Dataset: dataset (GitHub, hongpei26/fruit-DL). Classes: aphid pest, leaf miner pest, scale insect pest, thrips pest.

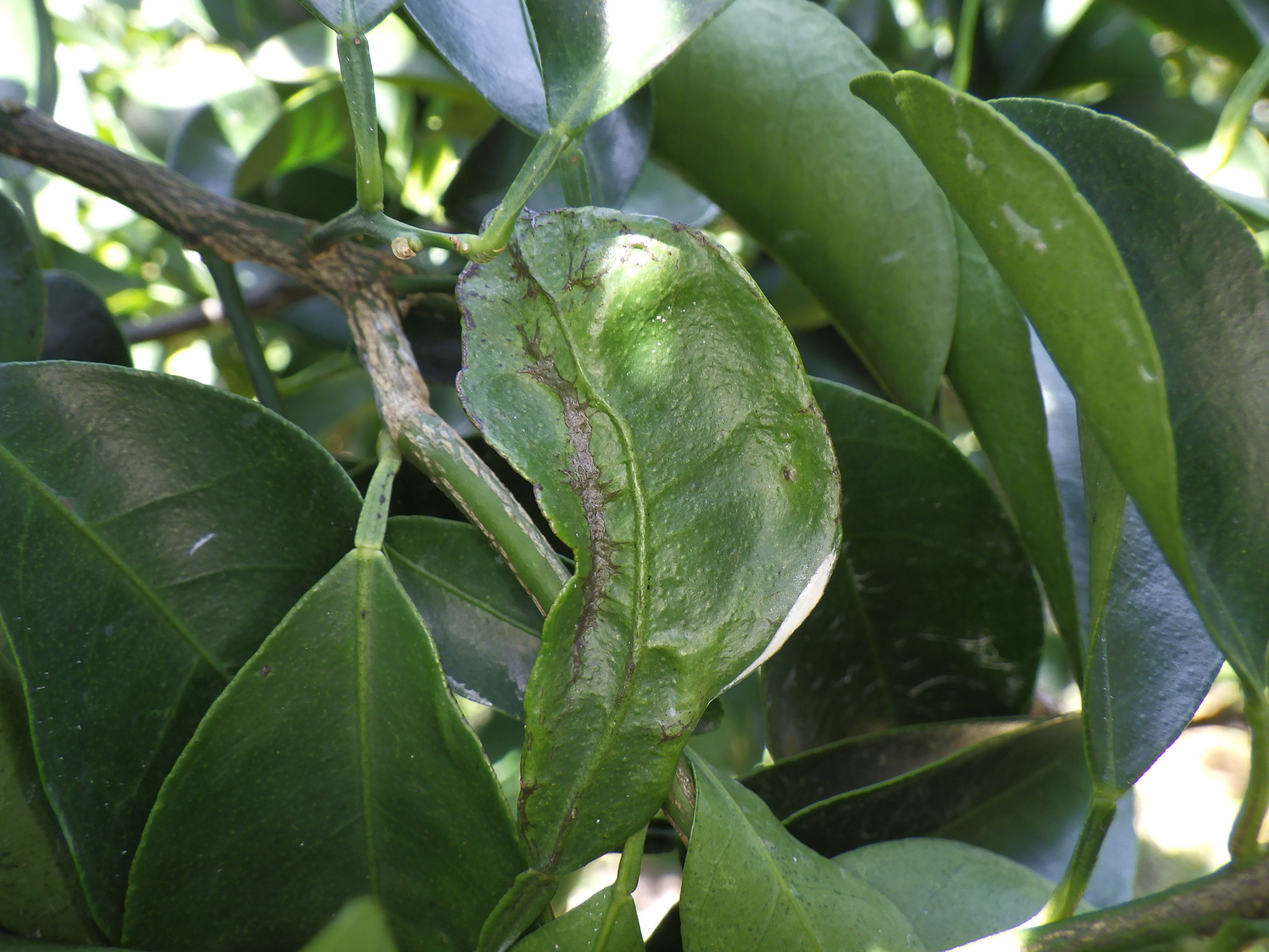
Label: thrips pest

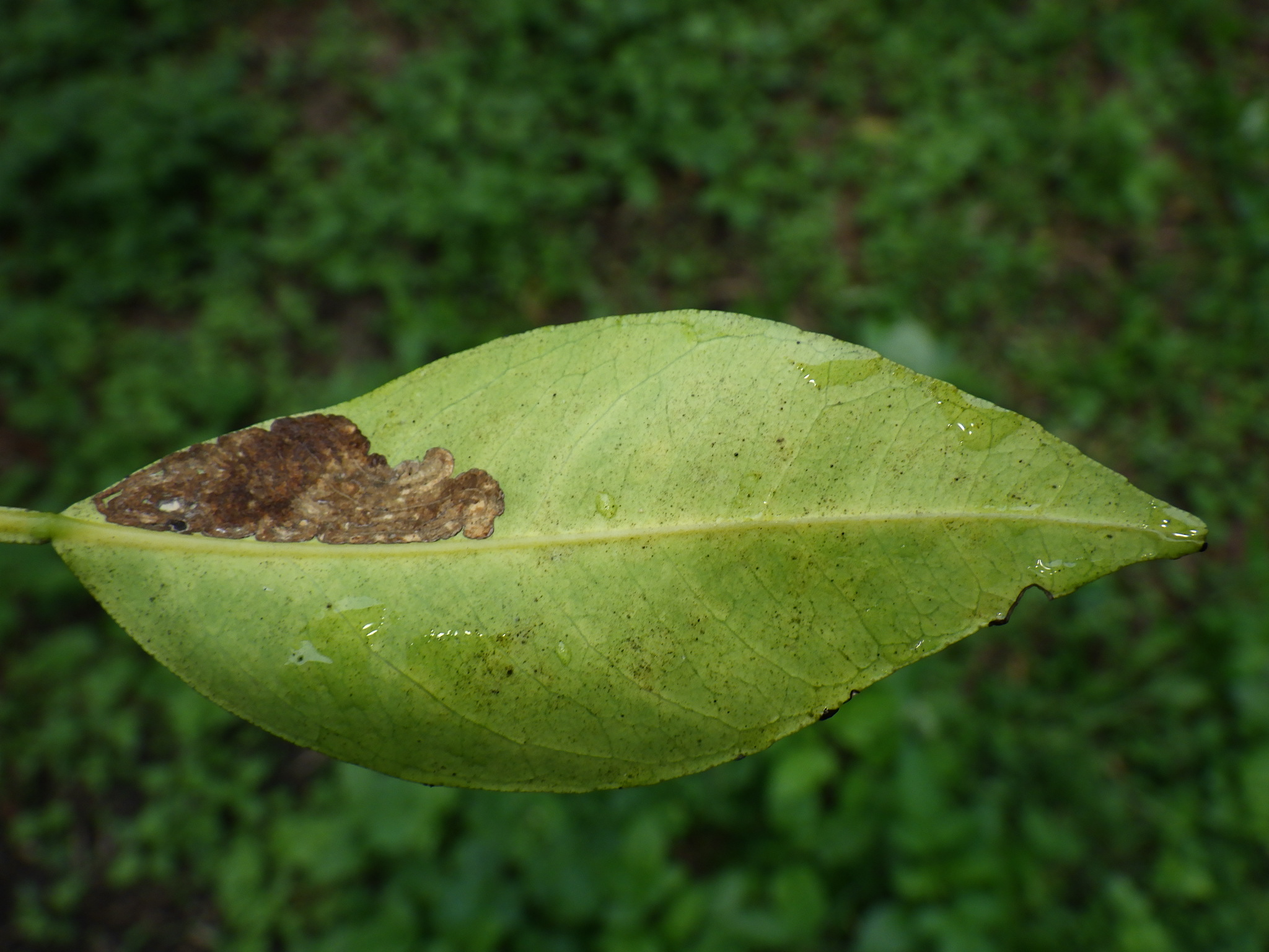
Label: leaf miner pest

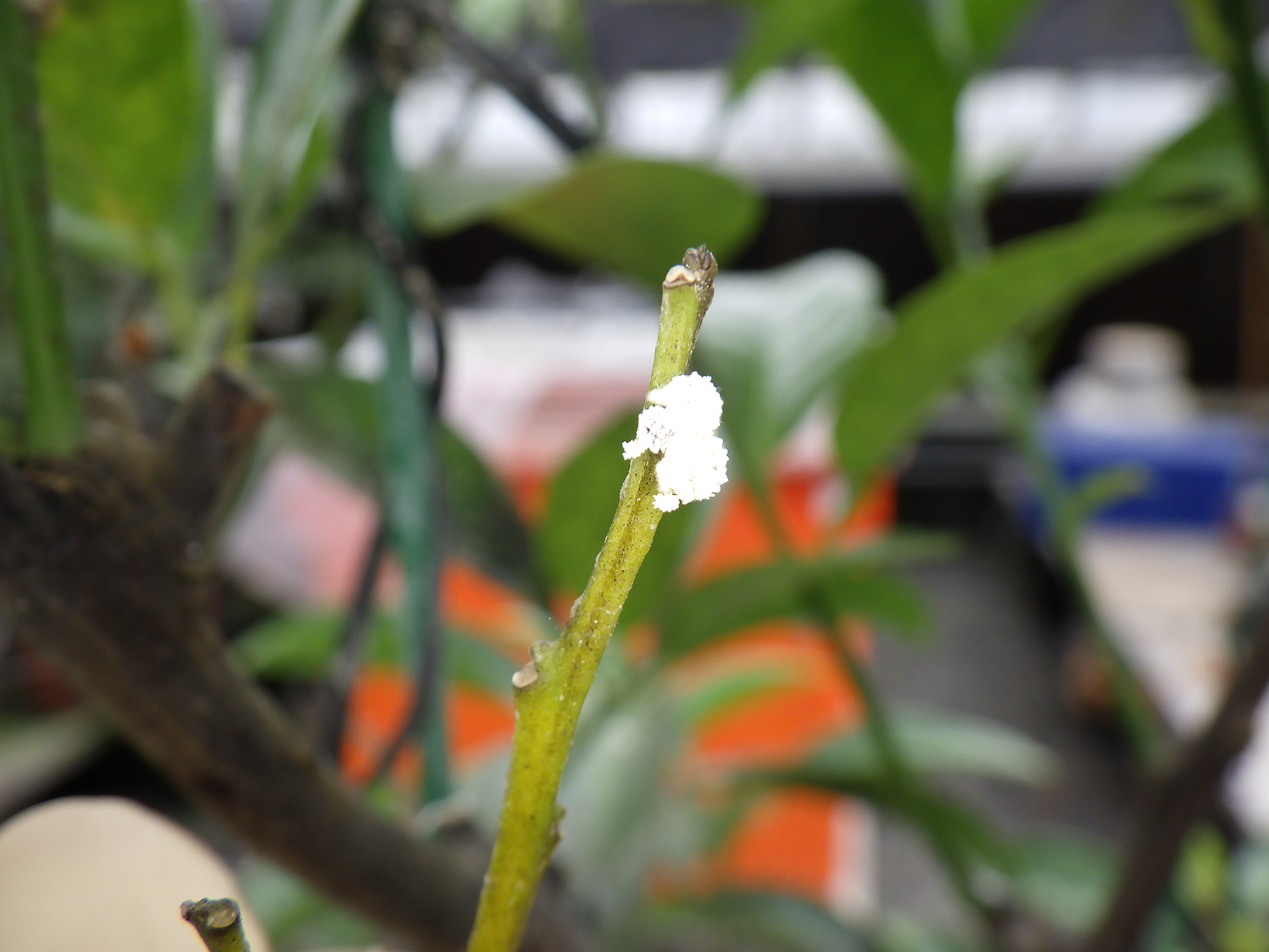
Label: scale insect pest

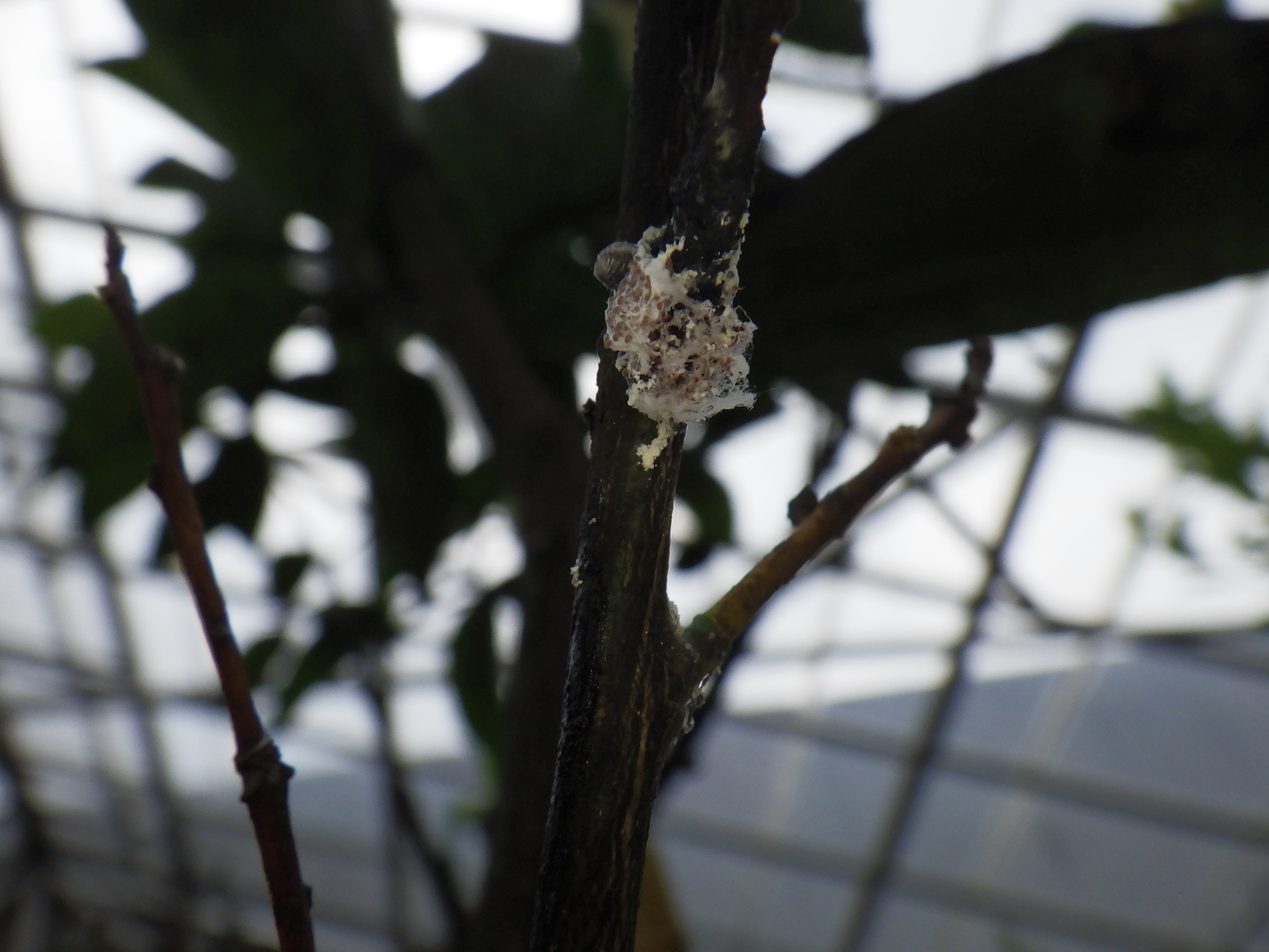
Label: scale insect pest

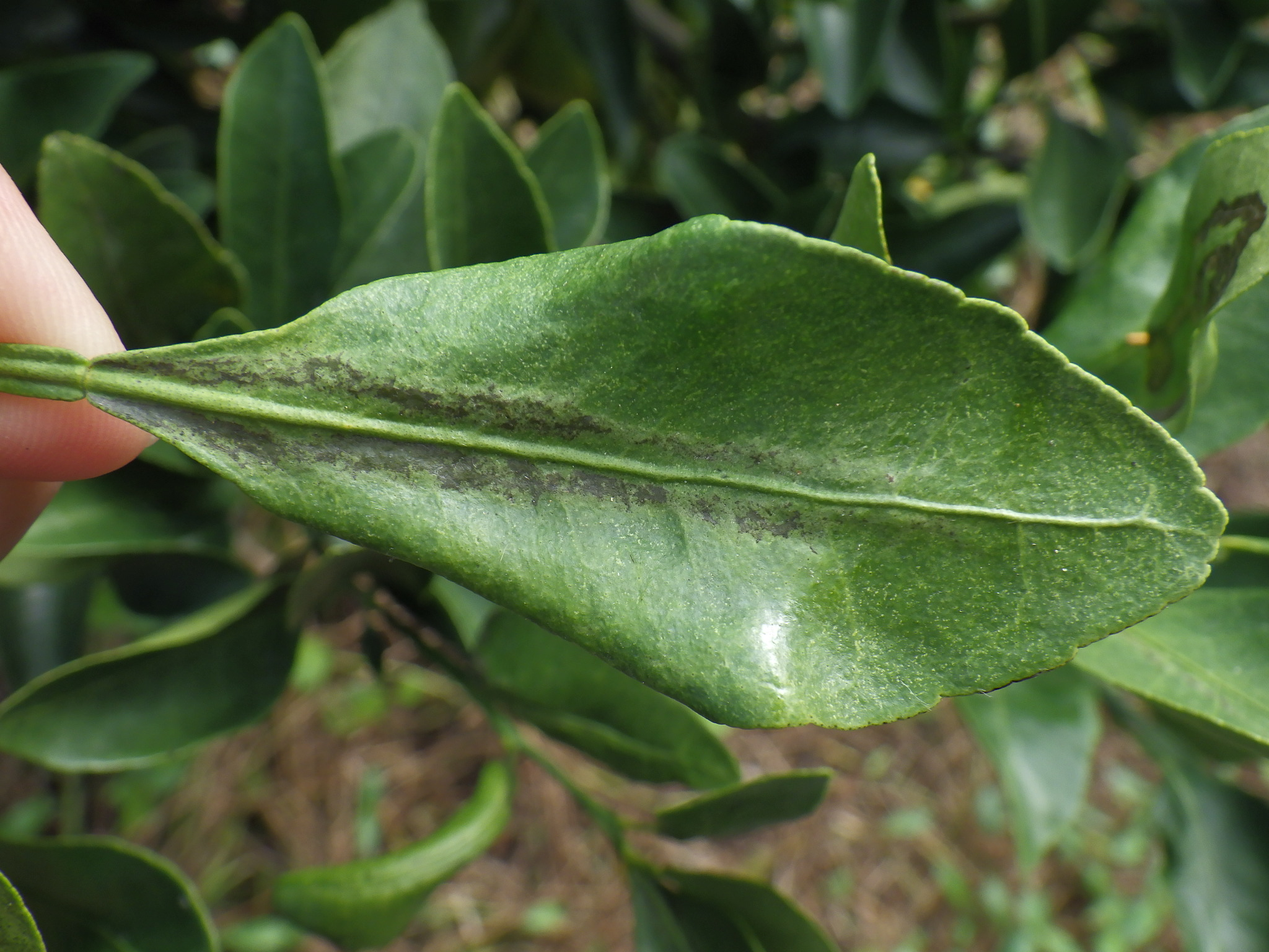
Label: thrips pest

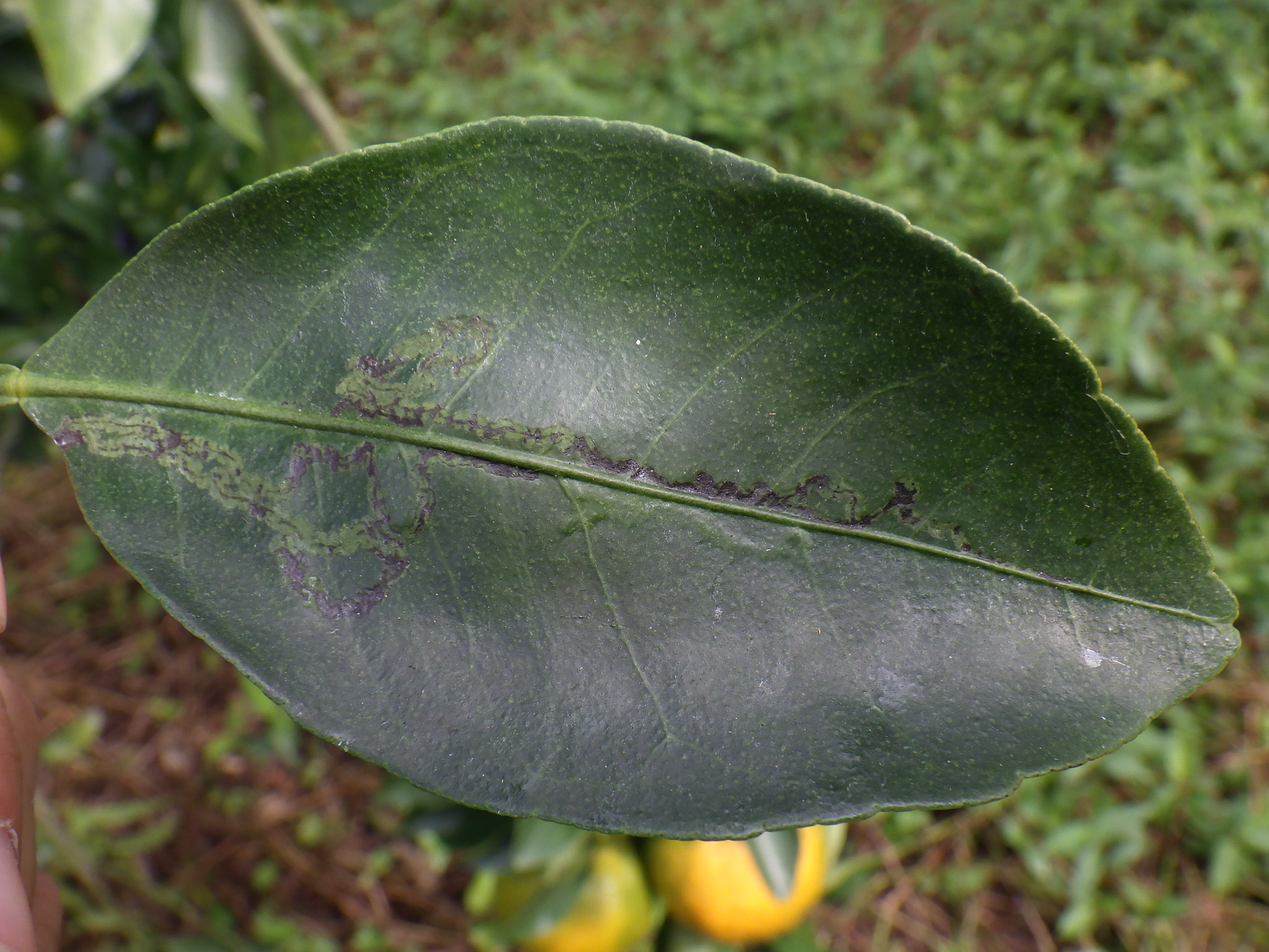
Label: leaf miner pest
